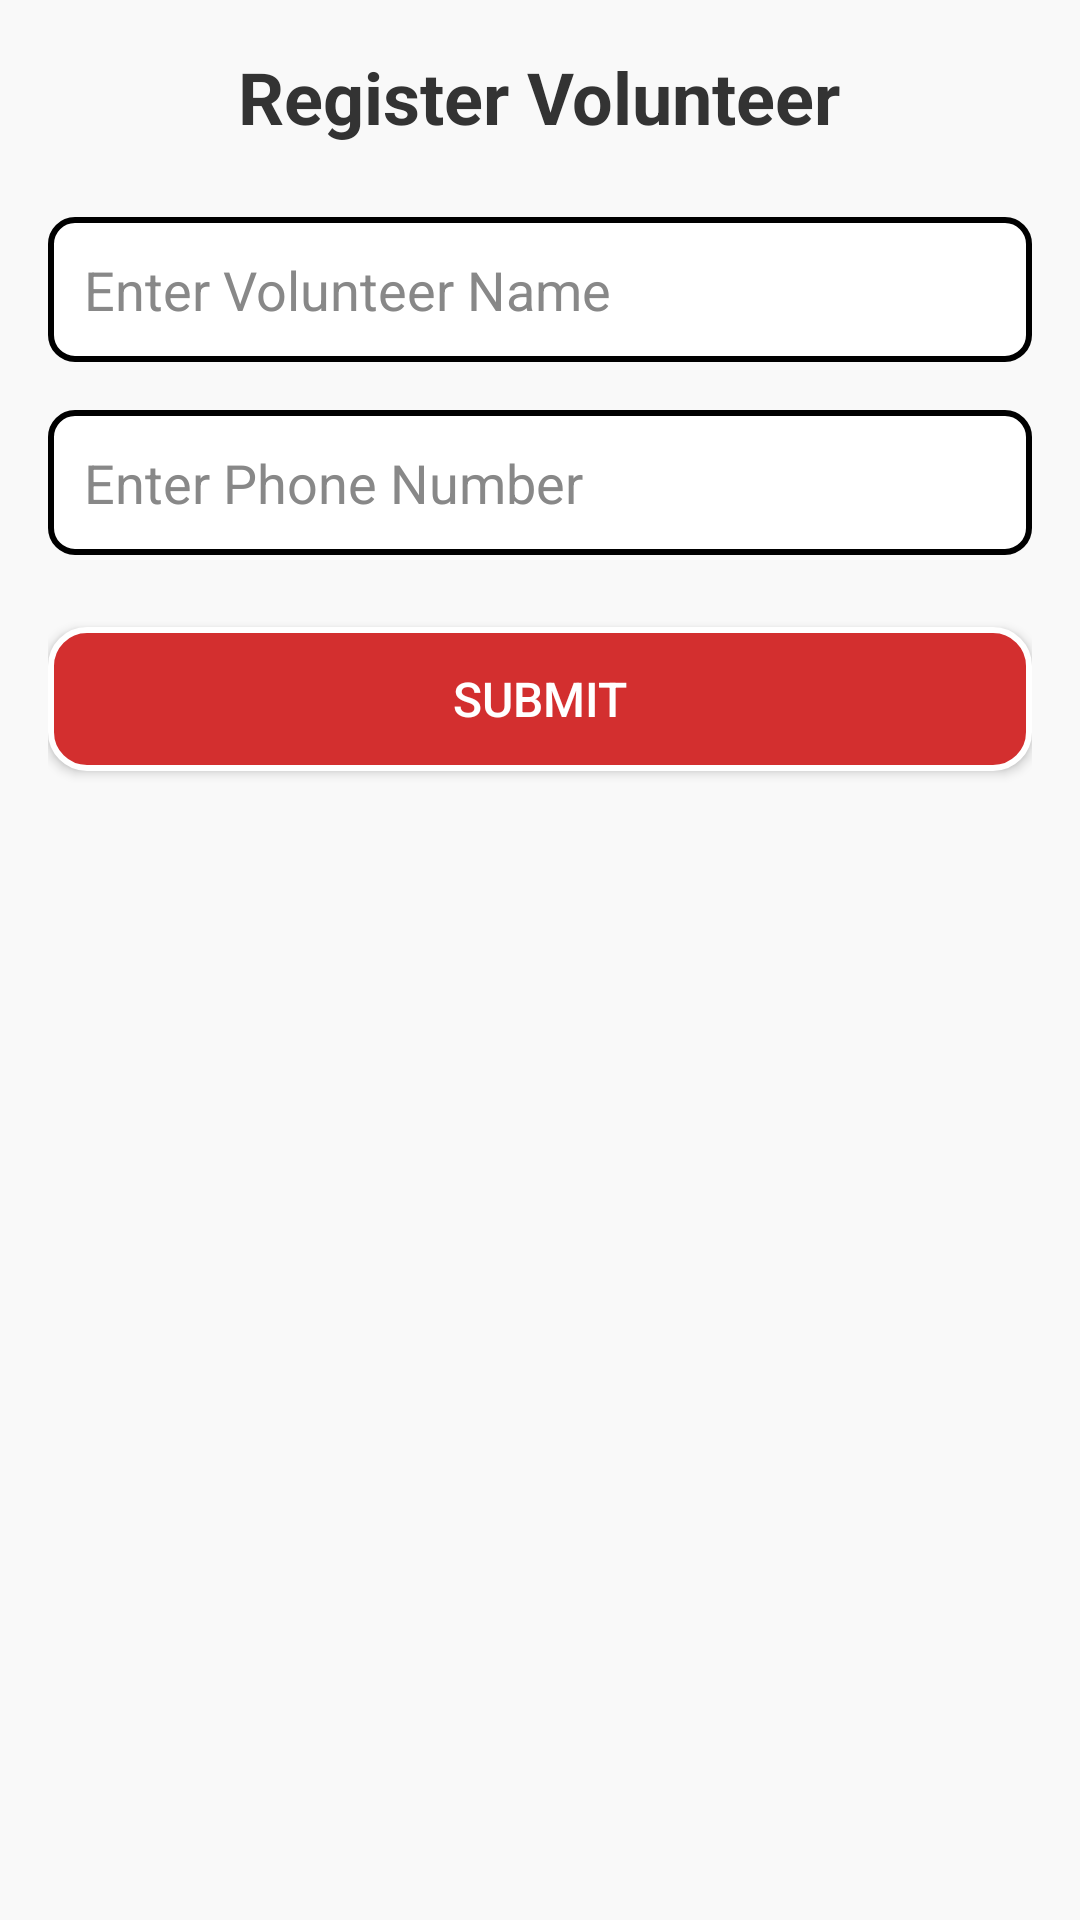

Layout XML and referenced resources for this Android screen:
<!-- AndroidManifest.xml: application theme Theme.ASM2 -->
<!-- res/layout/activity_register_volunteer.xml -->
<LinearLayout xmlns:android="http://schemas.android.com/apk/res/android"
    android:layout_width="match_parent"
    android:layout_height="match_parent"
    android:orientation="vertical"
    android:padding="16dp"
    android:background="#F9F9F9">

    <TextView
        android:id="@+id/tvRegisterVolunteer"
        android:layout_width="wrap_content"
        android:layout_height="wrap_content"
        android:text="Register Volunteer"
        android:textSize="24sp"
        android:textStyle="bold"
        android:textColor="#333333"
        android:gravity="center"
        android:layout_gravity="center_horizontal"
        android:layout_marginBottom="24dp" />

    <EditText
        android:id="@+id/etVolunteerName"
        android:layout_width="match_parent"
        android:layout_height="wrap_content"
        android:hint="Enter Volunteer Name"
        android:background="@drawable/edittext_border"
        android:padding="12dp"
        android:textColor="#000000"
        android:textColorHint="#888888"
        android:layout_marginBottom="16dp" />

    <EditText
        android:id="@+id/etVolunteerPhone"
        android:layout_width="match_parent"
        android:layout_height="wrap_content"
        android:hint="Enter Phone Number"
        android:background="@drawable/edittext_border"
        android:padding="12dp"
        android:inputType="phone"
        android:textColor="#000000"
        android:textColorHint="#888888"
        android:layout_marginBottom="24dp" />

    <Button
        android:id="@+id/btnSubmitVolunteer"
        android:layout_width="match_parent"
        android:layout_height="wrap_content"
        android:text="Submit"
        android:background="@drawable/button_rounded"
        android:textColor="#FFFFFF"
        android:textSize="16sp"
        android:padding="12dp"
        android:elevation="4dp" />
</LinearLayout>
<!-- resources referenced by this layout -->
<resources>
  <!-- drawable button_rounded (drawable) -->
  <?xml version="1.0" encoding="utf-8"?>
  <shape xmlns:android="http://schemas.android.com/apk/res/android">
      
      <solid android:color="@color/red_700" /> 
  
      
      <corners android:radius="12dp" />
  
      
      <stroke
          android:width="2dp"
          android:color="#FFFFFF" /> 
  
      
      <padding
          android:left="8dp"
          android:top="8dp"
          android:right="8dp"
          android:bottom="8dp" />
  </shape>
  <!-- drawable edittext_border (drawable) -->
  <shape xmlns:android="http://schemas.android.com/apk/res/android">
      <solid android:color="@android:color/white" /> 
      <stroke
          android:width="2dp"
          android:color="@color/black" /> 
      <corners android:radius="8dp" /> 
      <padding
          android:left="8dp"
          android:right="8dp"
          android:top="8dp"
          android:bottom="8dp" /> 
  </shape>
  <style name="Theme.ASM2" parent="Theme.MaterialComponents.DayNight.DarkActionBar">
          
          <item name="colorPrimary">@color/red_700</item>
          <item name="colorPrimaryVariant">@color/purple_700</item>
          <item name="colorOnPrimary">@color/white</item>
          
          <item name="colorSecondary">@color/teal_200</item>
          <item name="colorSecondaryVariant">@color/teal_700</item>
          <item name="colorOnSecondary">@color/black</item>
          
          <item name="android:statusBarColor">?attr/colorPrimaryVariant</item>
          
      </style>
  <color name="red_700">#D32F2F</color>
  <color name="black">#FF000000</color>
  <color name="purple_700">#FF3700B3</color>
  <color name="white">#FFFFFFFF</color>
  <color name="teal_200">#FF03DAC5</color>
  <color name="teal_700">#FF018786</color>
</resources>
